Run: headless pygame with SDL's dummy video driver; simulated clock (each Clock.tick advances the game by its frame time, no real sleeping); random seed 0; keys injected as events and as key.get_pressed() state; no mouse input.
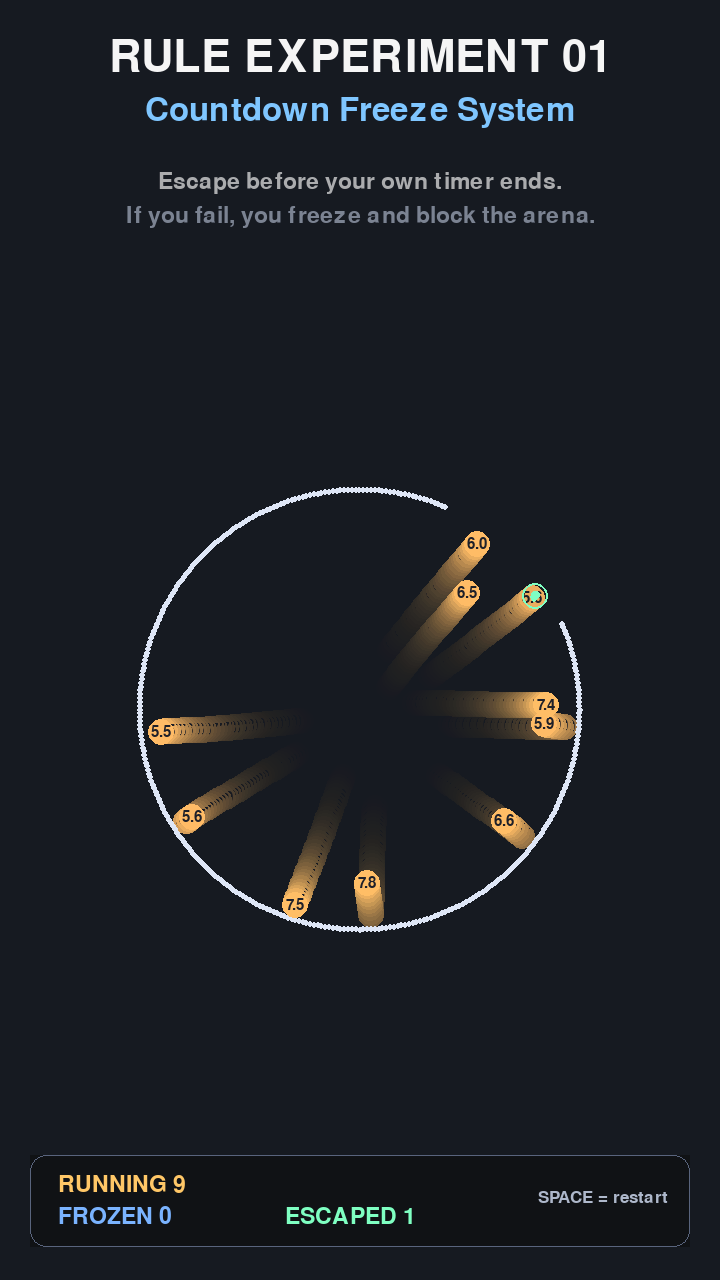
Frame 1 of 4 · flips 1–60 · no input
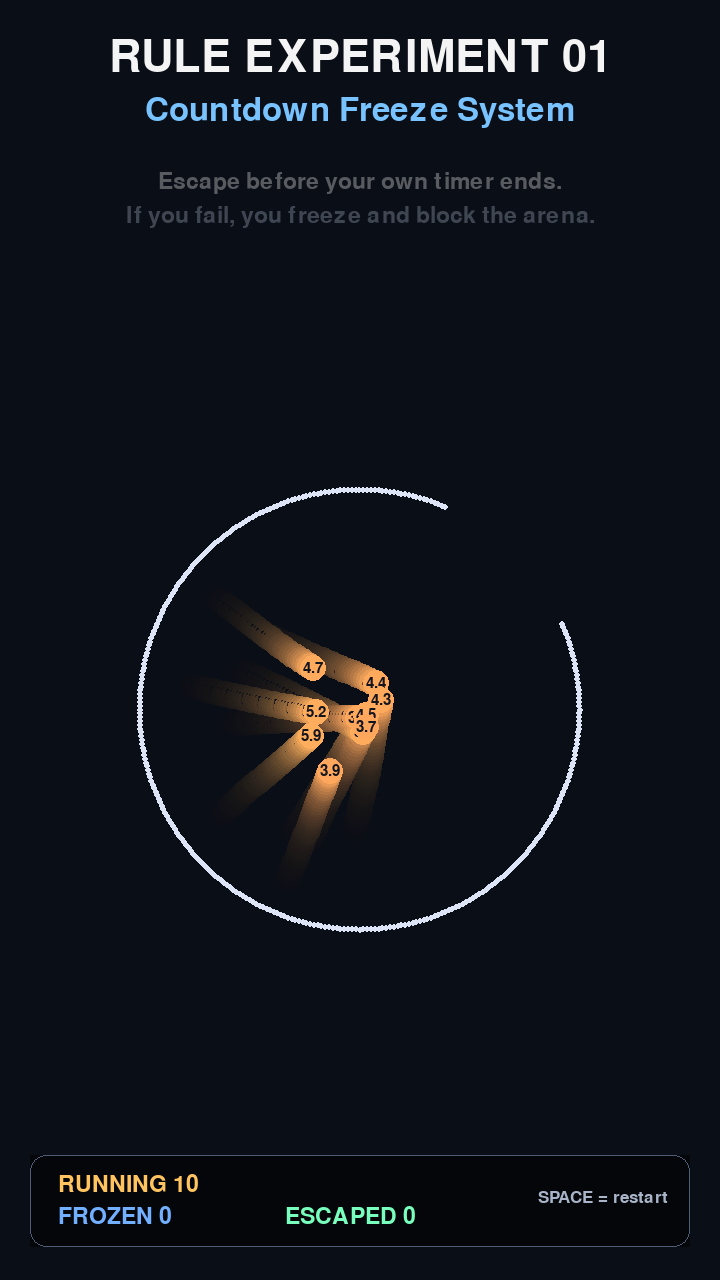
Frame 2 of 4 · flips 61–180 · tapped SPACE, RETURN · held RIGHT (→), D
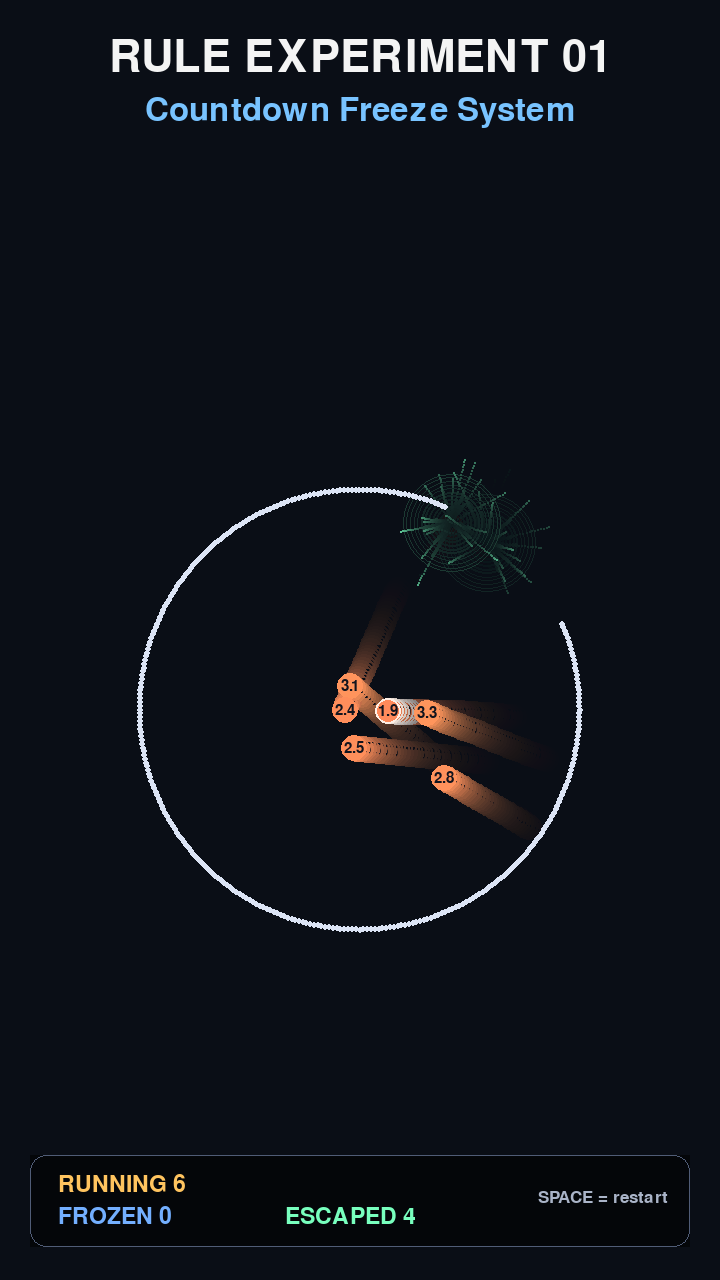
Frame 3 of 4 · flips 181–300 · held DOWN (↓), S
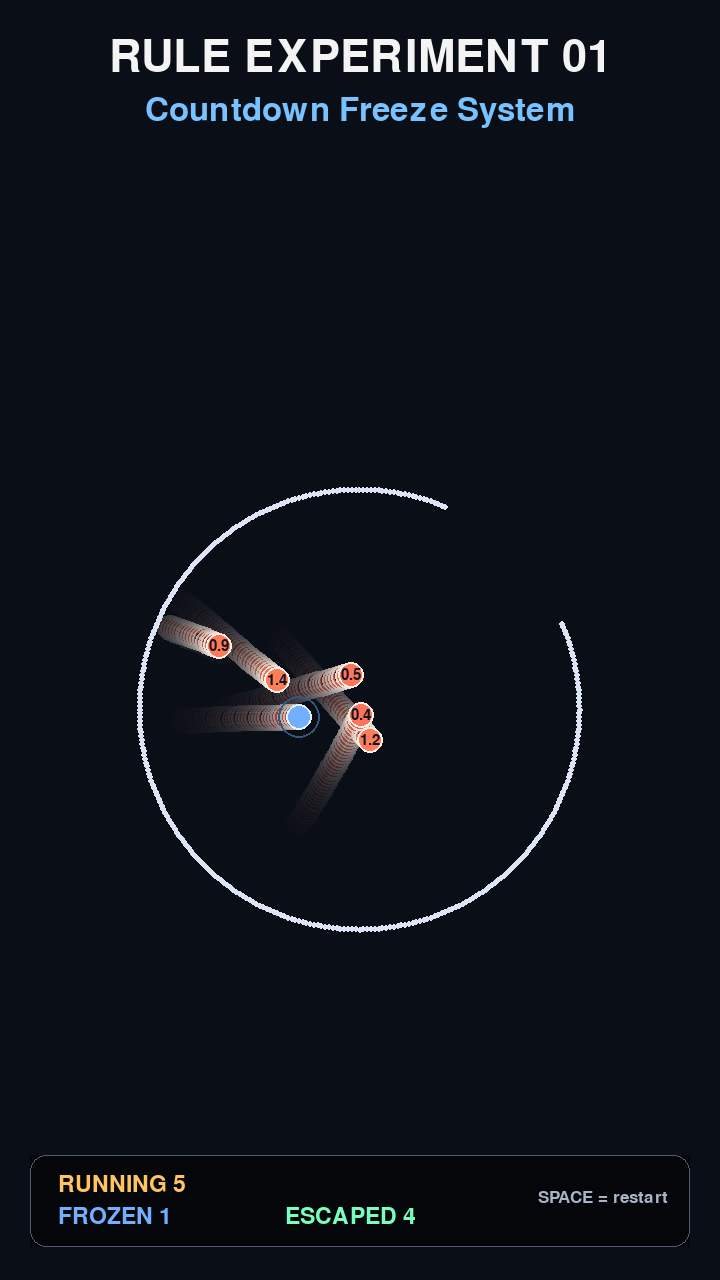
Frame 4 of 4 · flips 301–420 · held LEFT (←), A, UP (↑), W

The pygame program that drew these frames:

# =====================================
# 项目1 阶段4：倒计时冻结系统（录屏优化版）
# -------------------------------------
# 本阶段目标：
# 1. 保留阶段3的核心玩法：
#    - 小球可逃出
#    - 超时冻结
#    - 冻结球成为障碍物
# 2. 进行录屏展示优化：
#    - 开场标题
#    - 规则提示文案
#    - 底部状态栏
#    - 轻微拖尾
#    - 结果展示层
#    - 自动重开
#
# 操作说明：
# - 空格：立刻重开
# =====================================

# ========= 1. 导入库 =========
import pygame
import sys
import math
import random

# ========= 2. 初始化 pygame =========
pygame.init()
pygame.font.init()

# =====================================
# ========= 3. 窗口与基础参数 =========
# =====================================
WIDTH, HEIGHT = 720, 1280
screen = pygame.display.set_mode((WIDTH, HEIGHT))
pygame.display.set_caption("项目1 阶段4：倒计时冻结系统（录屏优化版）")

clock = pygame.time.Clock()
FPS = 60

# =====================================
# ========= 4. 场景中心点 =========
# =====================================
center_x = WIDTH // 2
center_y = HEIGHT // 2 + 70

# =====================================
# ========= 5. 颜色配置 =========
# =====================================
BG_COLOR = (10, 14, 22)
RING_COLOR = (220, 228, 245)

BALL_COLOR_SAFE = (255, 196, 95)
BALL_COLOR_DANGER = (255, 110, 90)
BALL_TEXT_COLOR = (18, 20, 30)

FROZEN_BALL_COLOR = (115, 175, 255)
FROZEN_OUTLINE_COLOR = (230, 242, 255)

ESCAPE_EFFECT_COLOR = (120, 255, 190)
FREEZE_EFFECT_COLOR = (150, 210, 255)

TEXT_COLOR = (244, 244, 244)
SUB_TEXT_COLOR = (170, 180, 200)
ACCENT_COLOR = (120, 195, 255)
PANEL_COLOR = (8, 10, 16)

# =====================================
# ========= 6. 圆环参数 =========
# =====================================
RING_RADIUS = 220
RING_WIDTH = 6

GAP_SIZE = 42
GAP_CENTER_ANGLE = 315

# =====================================
# ========= 7. 小球参数 =========
# =====================================
BALL_COUNT = 10
BALL_RADIUS = 13

MIN_BALL_SPEED = 2.8
MAX_BALL_SPEED = 4.2

BASE_FREEZE_TIME = 5.6
FREEZE_TIME_RANDOM_ADD = 3.2

SMALL_RANDOM_TURN = 0.015

# =====================================
# ========= 8. 特效参数 =========
# =====================================
particles = []
shockwaves = []
MAX_PARTICLES = 400

# =====================================
# ========= 9. 演出与结果参数 =========
# =====================================
ROUND_STATE_RUNNING = "running"
ROUND_STATE_RESULT = "result"

round_state = ROUND_STATE_RUNNING
result_timer = 0
RESULT_HOLD_TIME = 2.8

opening_text_timer = 180   # 大约 3 秒
overlay_flash = 0.0

# =====================================
# ========= 10. 字体 =========
# =====================================
font_title_big = pygame.font.Font(None, 66)
font_title = pygame.font.Font(None, 48)
font_main = pygame.font.Font(None, 34)
font_small = pygame.font.Font(None, 26)
font_ball = pygame.font.Font(None, 22)
font_result = pygame.font.Font(None, 58)

# =====================================
# ========= 11. 拖尾图层 =========
# =====================================
world_surface = pygame.Surface((WIDTH, HEIGHT))
fade_surface = pygame.Surface((WIDTH, HEIGHT))
fade_surface.set_alpha(22)
fade_surface.fill(BG_COLOR)

# =====================================
# ========= 12. 工具函数 =========
# =====================================
def clamp(value, low, high):
    return max(low, min(high, value))


def mix_color(color_a, color_b, t):
    return (
        int(color_a[0] * (1 - t) + color_b[0] * t),
        int(color_a[1] * (1 - t) + color_b[1] * t),
        int(color_a[2] * (1 - t) + color_b[2] * t),
    )


def get_ball_speed(ball):
    return math.sqrt(ball["vx"] ** 2 + ball["vy"] ** 2)


def clamp_ball_speed(ball):
    speed = get_ball_speed(ball)

    if speed == 0:
        angle = random.uniform(0, math.pi * 2)
        ball["vx"] = math.cos(angle) * MIN_BALL_SPEED
        ball["vy"] = math.sin(angle) * MIN_BALL_SPEED
        return

    if speed < MIN_BALL_SPEED:
        scale = MIN_BALL_SPEED / speed
        ball["vx"] *= scale
        ball["vy"] *= scale
    elif speed > MAX_BALL_SPEED:
        scale = MAX_BALL_SPEED / speed
        ball["vx"] *= scale
        ball["vy"] *= scale


def get_ball_angle(ball):
    dx = ball["x"] - center_x
    dy = ball["y"] - center_y
    angle = math.degrees(math.atan2(dy, dx))
    if angle < 0:
        angle += 360
    return angle


def is_angle_in_gap(angle):
    gap_start = (GAP_CENTER_ANGLE - GAP_SIZE / 2) % 360
    gap_end = (GAP_CENTER_ANGLE + GAP_SIZE / 2) % 360

    if gap_start <= gap_end:
        return gap_start <= angle <= gap_end

    return angle >= gap_start or angle <= gap_end


def add_small_random_turn(ball, amount=SMALL_RANDOM_TURN):
    speed = get_ball_speed(ball)
    if speed == 0:
        return

    angle = math.atan2(ball["vy"], ball["vx"])
    angle += random.uniform(-amount, amount)

    ball["vx"] = math.cos(angle) * speed
    ball["vy"] = math.sin(angle) * speed


# =====================================
# ========= 13. 粒子系统 =========
# =====================================
def spawn_particles(x, y, color, count=10, speed_min=1.0, speed_max=3.0, life_min=16, life_max=28):
    if len(particles) >= MAX_PARTICLES:
        return

    available = MAX_PARTICLES - len(particles)
    real_count = min(count, available)

    for _ in range(real_count):
        angle = random.uniform(0, math.pi * 2)
        speed = random.uniform(speed_min, speed_max)
        life = random.randint(life_min, life_max)

        particles.append({
            "x": x,
            "y": y,
            "vx": math.cos(angle) * speed,
            "vy": math.sin(angle) * speed,
            "life": life,
            "max_life": life,
            "color": color,
            "radius": random.randint(2, 4),
        })


def update_particles():
    for p in particles[:]:
        p["x"] += p["vx"]
        p["y"] += p["vy"]
        p["vx"] *= 0.985
        p["vy"] *= 0.985
        p["life"] -= 1

        if p["life"] <= 0:
            particles.remove(p)


def draw_particles(surface):
    for p in particles:
        alpha_ratio = p["life"] / max(1, p["max_life"])
        radius = max(1, int(p["radius"] * alpha_ratio))
        pygame.draw.circle(surface, p["color"], (int(p["x"]), int(p["y"])), radius)


# =====================================
# ========= 14. 冲击波系统 =========
# =====================================
def spawn_shockwave(x, y, color, start_radius=8, max_radius=48, growth=3.0, life=16):
    shockwaves.append({
        "x": x,
        "y": y,
        "radius": start_radius,
        "max_radius": max_radius,
        "growth": growth,
        "life": life,
        "max_life": life,
        "color": color,
    })


def update_shockwaves():
    for wave in shockwaves[:]:
        wave["radius"] += wave["growth"]
        wave["life"] -= 1

        if wave["life"] <= 0 or wave["radius"] >= wave["max_radius"]:
            shockwaves.remove(wave)


def draw_shockwaves(surface):
    for wave in shockwaves:
        alpha_ratio = wave["life"] / max(1, wave["max_life"])
        width = max(1, int(3 * alpha_ratio))
        pygame.draw.circle(
            surface,
            wave["color"],
            (int(wave["x"]), int(wave["y"])),
            int(wave["radius"]),
            width
        )


# =====================================
# ========= 15. 小球创建 =========
# =====================================
balls = []


def create_one_ball():
    angle = random.uniform(0, math.pi * 2)
    speed = random.uniform(3.0, 3.7)
    freeze_time = BASE_FREEZE_TIME + random.uniform(0, FREEZE_TIME_RANDOM_ADD)

    return {
        "x": center_x + random.uniform(-28, 28),
        "y": center_y + random.uniform(-28, 28),
        "vx": math.cos(angle) * speed,
        "vy": math.sin(angle) * speed,
        "radius": BALL_RADIUS,

        "remain_time": freeze_time,
        "max_time": freeze_time,

        "escaped": False,
        "frozen": False,
    }


def create_balls():
    balls.clear()
    for _ in range(BALL_COUNT):
        balls.append(create_one_ball())


# =====================================
# ========= 16. 回合状态 =========
# =====================================
def count_running_balls():
    count = 0
    for ball in balls:
        if not ball["escaped"] and not ball["frozen"]:
            count += 1
    return count


def count_frozen_balls():
    count = 0
    for ball in balls:
        if ball["frozen"]:
            count += 1
    return count


def count_escaped_balls():
    count = 0
    for ball in balls:
        if ball["escaped"]:
            count += 1
    return count


def all_balls_finished():
    for ball in balls:
        if not ball["escaped"] and not ball["frozen"]:
            return False
    return True


def reset_game():
    global round_state, result_timer, opening_text_timer, overlay_flash

    round_state = ROUND_STATE_RUNNING
    result_timer = 0
    opening_text_timer = 180
    overlay_flash = 0.0

    create_balls()
    particles.clear()
    shockwaves.clear()

    world_surface.fill(BG_COLOR)


# =====================================
# ========= 17. 事件特效 =========
# =====================================
def trigger_ball_escape(ball):
    global overlay_flash

    spawn_particles(
        ball["x"], ball["y"],
        ESCAPE_EFFECT_COLOR,
        count=18,
        speed_min=1.2,
        speed_max=3.8,
        life_min=16,
        life_max=28
    )
    spawn_shockwave(
        ball["x"], ball["y"],
        ESCAPE_EFFECT_COLOR,
        start_radius=10,
        max_radius=52,
        growth=3.6,
        life=18
    )

    overlay_flash = max(overlay_flash, 0.18)


def trigger_ball_freeze(ball):
    spawn_particles(
        ball["x"], ball["y"],
        FREEZE_EFFECT_COLOR,
        count=14,
        speed_min=0.8,
        speed_max=2.8,
        life_min=14,
        life_max=24
    )
    spawn_shockwave(
        ball["x"], ball["y"],
        FREEZE_EFFECT_COLOR,
        start_radius=8,
        max_radius=40,
        growth=2.8,
        life=16
    )


# =====================================
# ========= 18. 圆环碰撞 =========
# =====================================
def reflect_ball_on_ring(ball, distance):
    dx = ball["x"] - center_x
    dy = ball["y"] - center_y

    if distance == 0:
        distance = 0.001

    nx = dx / distance
    ny = dy / distance

    dot = ball["vx"] * nx + ball["vy"] * ny

    ball["vx"] -= 2 * dot * nx
    ball["vy"] -= 2 * dot * ny

    safe_dist = RING_RADIUS - ball["radius"] - 1
    ball["x"] = center_x + nx * safe_dist
    ball["y"] = center_y + ny * safe_dist

    clamp_ball_speed(ball)


def try_escape_or_bounce(ball):
    dx = ball["x"] - center_x
    dy = ball["y"] - center_y
    distance = math.sqrt(dx * dx + dy * dy)

    outer_limit = RING_RADIUS - ball["radius"]

    if distance < outer_limit:
        return

    angle = get_ball_angle(ball)

    if is_angle_in_gap(angle):
        trigger_ball_escape(ball)
        ball["escaped"] = True
        return

    reflect_ball_on_ring(ball, distance)


# =====================================
# ========= 19. 冻结球碰撞 =========
# =====================================
def collide_with_frozen_balls(ball):
    for other in balls:
        if other is ball:
            continue

        if not other["frozen"]:
            continue

        dx = ball["x"] - other["x"]
        dy = ball["y"] - other["y"]
        dist = math.sqrt(dx * dx + dy * dy)
        min_dist = ball["radius"] + other["radius"]

        if dist >= min_dist:
            continue

        if dist == 0:
            dx = random.uniform(-1, 1)
            dy = random.uniform(-1, 1)
            dist = math.sqrt(dx * dx + dy * dy)
            if dist == 0:
                dist = 0.001

        overlap = min_dist - dist
        nx = dx / dist
        ny = dy / dist

        ball["x"] += nx * overlap
        ball["y"] += ny * overlap

        dot = ball["vx"] * nx + ball["vy"] * ny
        ball["vx"] -= 2 * dot * nx
        ball["vy"] -= 2 * dot * ny

        add_small_random_turn(ball, amount=0.03)
        clamp_ball_speed(ball)


# =====================================
# ========= 20. 小球更新 =========
# =====================================
def update_one_ball(ball, dt):
    if ball["escaped"] or ball["frozen"]:
        return

    ball["remain_time"] -= dt

    if ball["remain_time"] <= 0:
        ball["remain_time"] = 0
        ball["frozen"] = True
        ball["vx"] = 0
        ball["vy"] = 0
        trigger_ball_freeze(ball)
        return

    ball["x"] += ball["vx"]
    ball["y"] += ball["vy"]

    collide_with_frozen_balls(ball)
    try_escape_or_bounce(ball)

    add_small_random_turn(ball, amount=SMALL_RANDOM_TURN)
    clamp_ball_speed(ball)


def update_balls(dt):
    for ball in balls:
        update_one_ball(ball, dt)


# =====================================
# ========= 21. 全局更新 =========
# =====================================
def update_round_logic():
    global round_state, result_timer

    if round_state == ROUND_STATE_RUNNING:
        if all_balls_finished():
            round_state = ROUND_STATE_RESULT
            result_timer = int(RESULT_HOLD_TIME * FPS)

    elif round_state == ROUND_STATE_RESULT:
        result_timer -= 1
        if result_timer <= 0:
            reset_game()


def update_effects():
    update_particles()
    update_shockwaves()


def update_overlay():
    global opening_text_timer, overlay_flash

    if opening_text_timer > 0:
        opening_text_timer -= 1

    overlay_flash *= 0.90


# =====================================
# ========= 22. 绘制世界层 =========
# =====================================
def draw_background(surface):
    surface.fill(BG_COLOR)


def draw_ring(surface):
    for angle in range(0, 360):
        if is_angle_in_gap(angle):
            continue

        rad = math.radians(angle)
        x = int(center_x + RING_RADIUS * math.cos(rad))
        y = int(center_y + RING_RADIUS * math.sin(rad))
        pygame.draw.circle(surface, RING_COLOR, (x, y), RING_WIDTH // 2)


def get_running_ball_color(ball):
    if ball["max_time"] <= 0:
        return BALL_COLOR_SAFE

    ratio = ball["remain_time"] / ball["max_time"]
    ratio = clamp(ratio, 0.0, 1.0)
    danger_t = 1.0 - ratio
    return mix_color(BALL_COLOR_SAFE, BALL_COLOR_DANGER, danger_t)


def draw_one_ball(surface, ball):
    if ball["escaped"]:
        return

    x = int(ball["x"])
    y = int(ball["y"])

    if ball["frozen"]:
        pygame.draw.circle(surface, (55, 85, 125), (x, y), ball["radius"] + 8, 2)
        pygame.draw.circle(surface, FROZEN_BALL_COLOR, (x, y), ball["radius"])
        pygame.draw.circle(surface, FROZEN_OUTLINE_COLOR, (x, y), ball["radius"], 2)
    else:
        color = get_running_ball_color(ball)
        pygame.draw.circle(surface, color, (x, y), ball["radius"])

        ratio = ball["remain_time"] / ball["max_time"]
        if ratio < 0.35:
            pygame.draw.circle(surface, (255, 240, 230), (x, y), ball["radius"], 2)

        time_text = f"{ball['remain_time']:.1f}"
        render = font_ball.render(time_text, True, BALL_TEXT_COLOR)
        text_x = x - render.get_width() // 2
        text_y = y - render.get_height() // 2
        surface.blit(render, (text_x, text_y))


def draw_balls(surface):
    for ball in balls:
        draw_one_ball(surface, ball)


def render_world():
    world_surface.blit(fade_surface, (0, 0))
    draw_ring(world_surface)
    draw_shockwaves(world_surface)
    draw_particles(world_surface)
    draw_balls(world_surface)


# =====================================
# ========= 23. 绘制 UI 层 =========
# =====================================
def draw_top_title_block(surface):
    title = font_title_big.render("RULE EXPERIMENT 01", True, TEXT_COLOR)
    sub = font_title.render("Countdown Freeze System", True, ACCENT_COLOR)

    surface.blit(title, (WIDTH // 2 - title.get_width() // 2, 36))
    surface.blit(sub, (WIDTH // 2 - sub.get_width() // 2, 94))


def draw_opening_prompt(surface):
    if opening_text_timer <= 0:
        return

    alpha_ratio = opening_text_timer / 180.0
    alpha = int(255 * alpha_ratio)

    text = "Escape before your own timer ends."
    sub_text = "If you fail, you freeze and block the arena."

    render1 = font_main.render(text, True, TEXT_COLOR)
    render2 = font_main.render(sub_text, True, SUB_TEXT_COLOR)

    temp1 = pygame.Surface(render1.get_size(), pygame.SRCALPHA)
    temp1.blit(render1, (0, 0))
    temp1.set_alpha(alpha)

    temp2 = pygame.Surface(render2.get_size(), pygame.SRCALPHA)
    temp2.blit(render2, (0, 0))
    temp2.set_alpha(alpha)

    y = 170
    surface.blit(temp1, (WIDTH // 2 - temp1.get_width() // 2, y))
    surface.blit(temp2, (WIDTH // 2 - temp2.get_width() // 2, y + 34))


def draw_bottom_status_bar(surface):
    bar_w = WIDTH - 60
    bar_h = 92
    bar_x = 30
    bar_y = HEIGHT - 125

    panel = pygame.Surface((bar_w, bar_h), pygame.SRCALPHA)
    panel.fill((0, 0, 0, 145))
    surface.blit(panel, (bar_x, bar_y))

    pygame.draw.rect(surface, (80, 92, 118), (bar_x, bar_y, bar_w, bar_h), 1, border_radius=16)

    running_render = font_main.render(f"RUNNING {count_running_balls()}", True, BALL_COLOR_SAFE)
    frozen_render = font_main.render(f"FROZEN {count_frozen_balls()}", True, FROZEN_BALL_COLOR)
    escaped_render = font_main.render(f"ESCAPED {count_escaped_balls()}", True, ESCAPE_EFFECT_COLOR)

    surface.blit(running_render, (bar_x + 28, bar_y + 18))
    surface.blit(frozen_render, (bar_x + 28, bar_y + 50))
    surface.blit(escaped_render, (bar_x + 255, bar_y + 50))

    tip = font_small.render("SPACE = restart", True, SUB_TEXT_COLOR)
    surface.blit(tip, (bar_x + bar_w - tip.get_width() - 22, bar_y + 34))


def draw_result_overlay(surface):
    if round_state != ROUND_STATE_RESULT:
        return

    box_w = 520
    box_h = 180
    box_x = WIDTH // 2 - box_w // 2
    box_y = HEIGHT // 2 - 120

    box_surface = pygame.Surface((box_w, box_h), pygame.SRCALPHA)
    box_surface.fill((0, 0, 0, 155))
    surface.blit(box_surface, (box_x, box_y))

    pygame.draw.rect(surface, (185, 205, 240), (box_x, box_y, box_w, box_h), 2, border_radius=18)

    escaped = count_escaped_balls()
    frozen = count_frozen_balls()

    if escaped >= frozen:
        result_text = "MORE ESCAPED"
        result_color = ESCAPE_EFFECT_COLOR
    else:
        result_text = "ARENA LOCKED"
        result_color = FROZEN_BALL_COLOR

    title_render = font_result.render(result_text, True, result_color)
    sub_render = font_main.render(
        f"Escaped {escaped}   |   Frozen {frozen}",
        True,
        TEXT_COLOR
    )

    surface.blit(title_render, (WIDTH // 2 - title_render.get_width() // 2, box_y + 34))
    surface.blit(sub_render, (WIDTH // 2 - sub_render.get_width() // 2, box_y + 108))


def draw_overlay_flash(surface):
    if overlay_flash <= 0.01:
        return

    alpha = int(overlay_flash * 80)
    flash_surface = pygame.Surface((WIDTH, HEIGHT), pygame.SRCALPHA)
    flash_surface.fill((255, 255, 255, alpha))
    surface.blit(flash_surface, (0, 0))


# =====================================
# ========= 24. 初始化 =========
# =====================================
reset_game()

# =====================================
# ========= 25. 主循环 =========
# =====================================
while True:
    dt = clock.tick(FPS) / 1000.0

    # ---------- 25.1 事件 ----------
    for event in pygame.event.get():
        if event.type == pygame.QUIT:
            pygame.quit()
            sys.exit()

        if event.type == pygame.KEYDOWN:
            if event.key == pygame.K_SPACE:
                reset_game()

    # ---------- 25.2 更新 ----------
    if round_state == ROUND_STATE_RUNNING:
        update_balls(dt)

    update_round_logic()
    update_effects()
    update_overlay()

    # ---------- 25.3 渲染世界 ----------
    render_world()
    screen.blit(world_surface, (0, 0))

    # ---------- 25.4 绘制包装层 ----------
    draw_top_title_block(screen)
    draw_opening_prompt(screen)
    draw_bottom_status_bar(screen)
    draw_result_overlay(screen)
    draw_overlay_flash(screen)

    pygame.display.flip()
